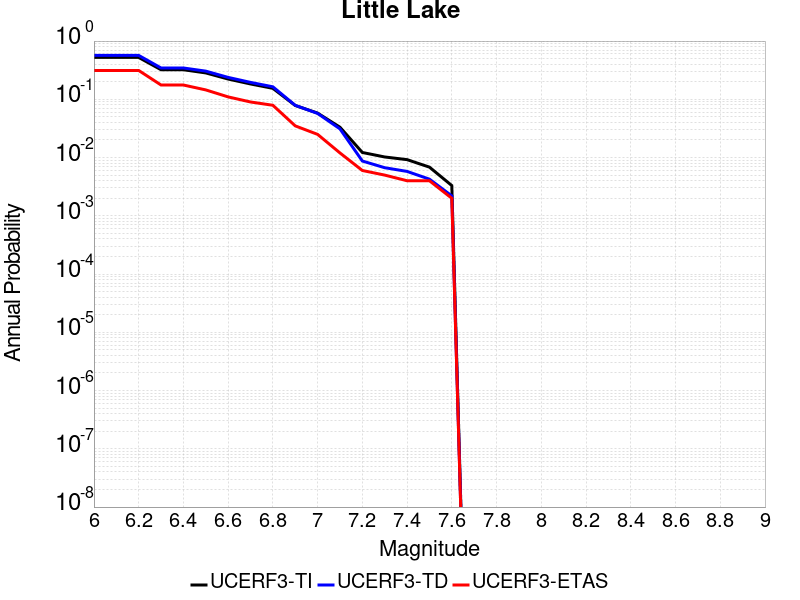

The table this chart was drawn from, first rows:
Magnitude, UCERF3-TI Prob, UCERF3-TD Prob, UCERF3-ETAS Prob
6.0, 0.5236, 0.5677, 0.313
6.1, 0.5236, 0.5677, 0.313
6.2, 0.5236, 0.5677, 0.313
6.3, 0.3218, 0.3451, 0.176
6.4, 0.3218, 0.3451, 0.176
6.5, 0.2839, 0.3046, 0.145
6.6, 0.2228, 0.2378, 0.11
6.7, 0.1834, 0.1953, 0.09
6.8, 0.1543, 0.1639, 0.079
6.9, 0.07838, 0.07881, 0.035
7.0, 0.05801, 0.05727, 0.025
7.1, 0.03319, 0.03105, 0.012
7.2, 0.01223, 0.008724, 0.006
7.3, 0.01023, 0.006694, 0.005
7.4, 0.009212, 0.005784, 0.004
7.5, 0.006852, 0.004258, 0.004
7.6, 0.003308, 0.002197, 0.002
